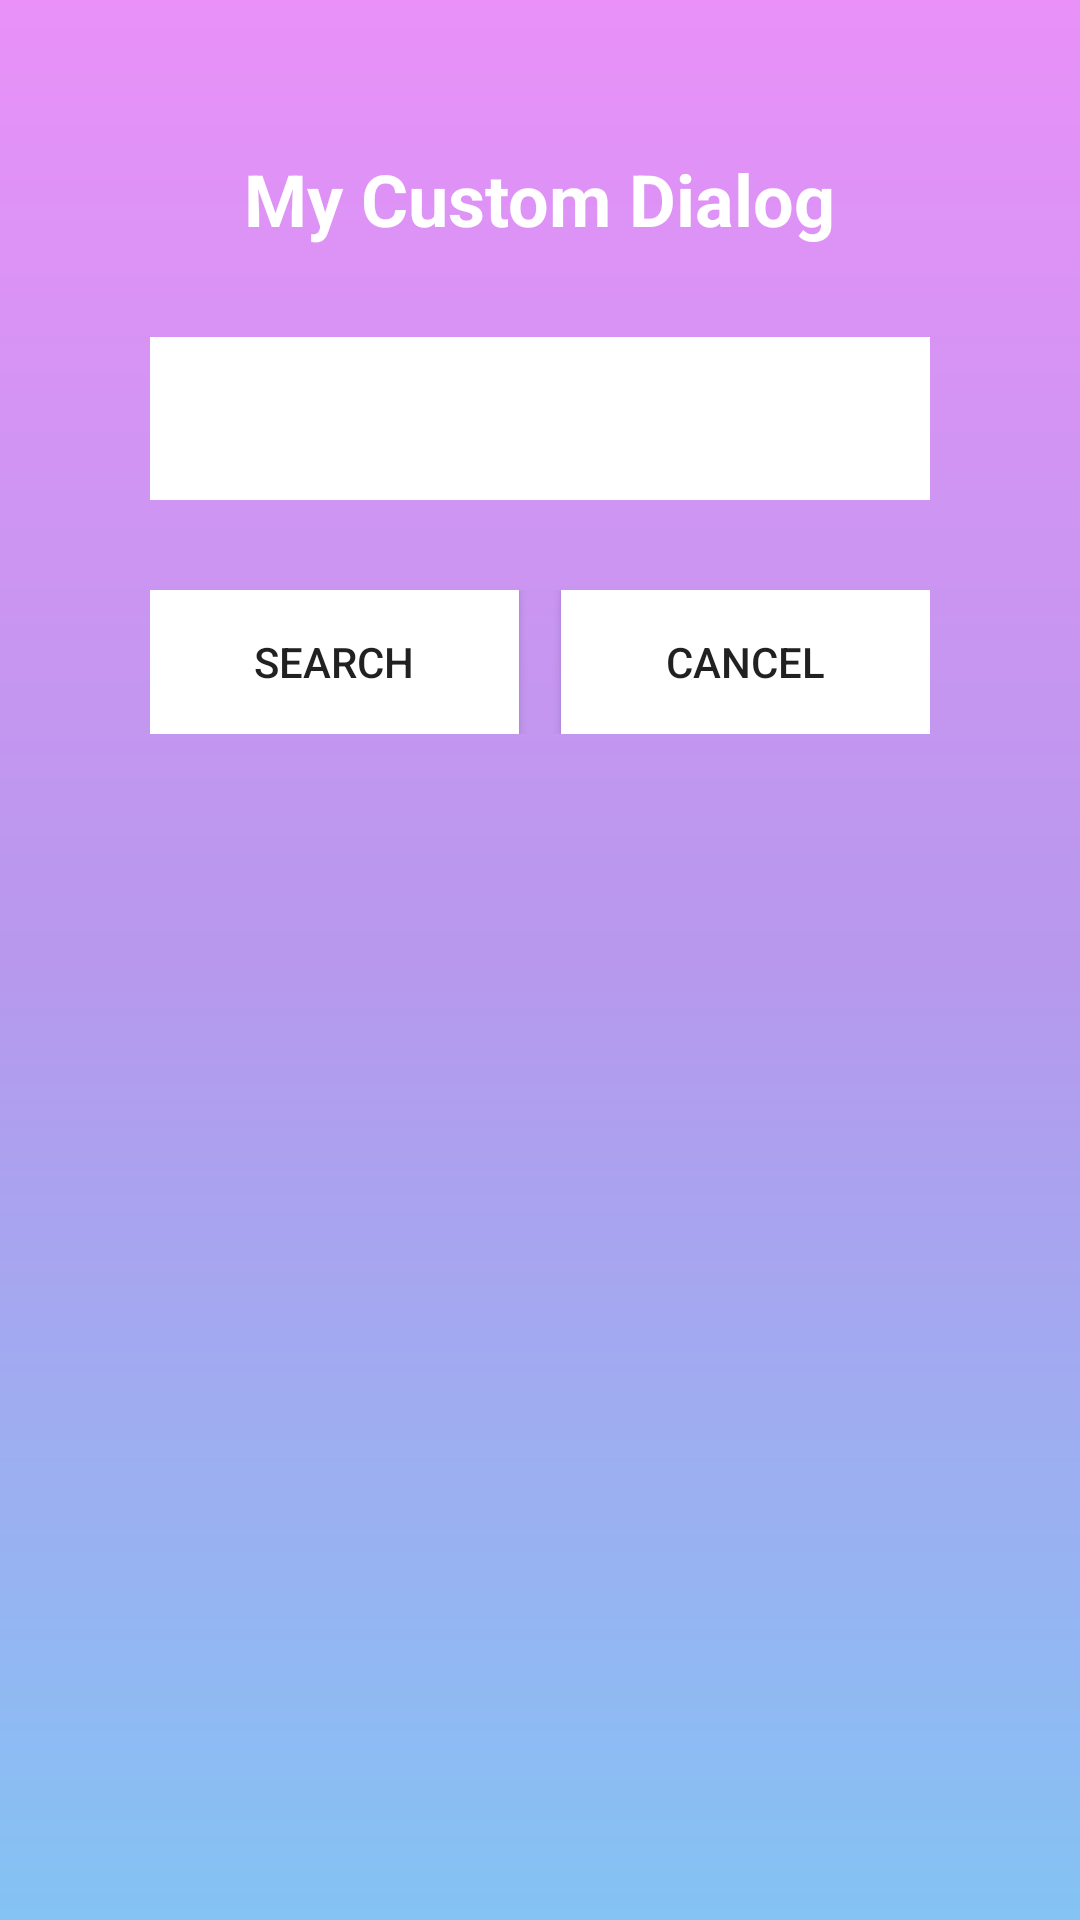

Android layout source for this screen:
<!-- AndroidManifest.xml: application theme Theme.MyAppliction -->
<!-- res/layout/raw_custom_dialoge.xml -->
<?xml version="1.0" encoding="utf-8"?>
<LinearLayout xmlns:android="http://schemas.android.com/apk/res/android"
    android:orientation="vertical"
    android:layout_width="match_parent"
    android:layout_height="match_parent"
    android:background="@drawable/bg"
    android:padding="20dp"
    >
<TextView
    android:layout_width="wrap_content"
    android:layout_height="wrap_content"
    android:layout_gravity="center"
    android:layout_marginTop="30dp"
    android:text="My Custom Dialog"
    android:textColor="#fff"
    android:textSize="24sp"
    android:textStyle="bold"
    />
    <EditText
        android:id="@+id/edt_email"
        android:layout_width="match_parent"
        android:layout_height="wrap_content"
        android:layout_marginHorizontal="30dp"
        android:layout_marginTop="30dp"
        android:textColor="@color/black"
        android:background="@color/white"
        android:padding="15dp"
        />
    <LinearLayout
        android:layout_width="match_parent"
        android:layout_height="wrap_content"
        android:orientation="horizontal"
        android:layout_marginHorizontal="30dp"
        android:layout_marginTop="30dp">
        <Button
            android:id="@+id/btn_search"
            android:layout_width="0dp"
            android:layout_height="wrap_content"
            android:layout_weight="1"
            android:text="Search"
            android:background="#fff"
            />
        <Button
            android:id="@+id/btn_cancel"
            android:layout_width="0dp"
            android:layout_height="wrap_content"
            android:layout_weight="1"
            android:text="cancel"
            android:layout_marginLeft="14dp"
            android:background="#fff"
            />

    </LinearLayout>
</LinearLayout>
<!-- resources referenced by this layout -->
<resources>
  <!-- drawable bg (drawable-v24) -->
  <?xml version="1.0" encoding="utf-8"?>
  <shape xmlns:android="http://schemas.android.com/apk/res/android"
      android:shape="rectangle">
  
  <gradient android:angle="90"
      android:startColor="#84c3f4"
      android:endColor="#E991F8"
      android:centerColor="#B798ED"/>
  
  </shape>
  <style name="Theme.MyAppliction" parent="Theme.MaterialComponents.DayNight.NoActionBar">
          
          <item name="colorPrimary">@color/purple_500</item>
          <item name="colorPrimaryVariant">@color/purple_700</item>
          <item name="colorOnPrimary">@color/white</item>
          
          <item name="colorSecondary">@color/teal_200</item>
          <item name="colorSecondaryVariant">@color/teal_700</item>
          <item name="colorOnSecondary">@color/black</item>
          
          <item name="android:statusBarColor" tools:targetApi="l">?attr/colorPrimaryVariant</item>
          
      </style>
  <!-- not gathered from this repository: default colours our renderer supplied (Android Studio template values) -->
  <color name="purple_500">#FF6200EE</color>
  <color name="purple_700">#FF3700B3</color>
  <color name="teal_200">#FF03DAC5</color>
  <color name="teal_700">#FF018786</color>
  <color name="black">#FF000000</color>
  <color name="white">#FFFFFFFF</color>
</resources>
